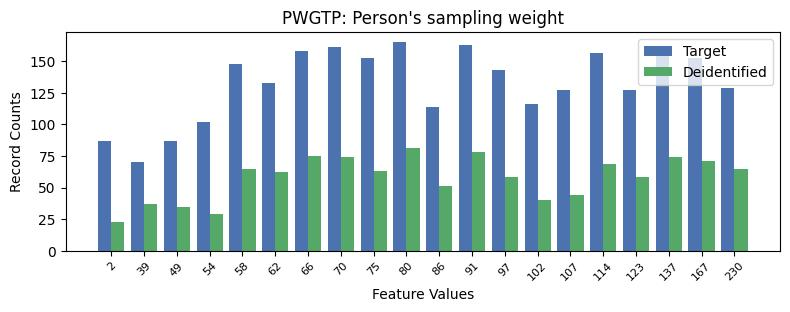

Values plotted in this chart, from the file beside it:
, PWGTP, count_target, count_deidentified
0, 9, 165, 81
1, 11, 163, 78
2, 7, 161, 74
3, 17, 158, 74
4, 6, 158, 75
5, 15, 157, 69
6, 18, 153, 71
7, 8, 153, 63
8, 4, 148, 65
9, 12, 143, 58
10, 5, 133, 62
11, 19, 129, 65
12, 16, 127, 58
13, 14, 127, 44
14, 13, 116, 40
15, 10, 114, 51
16, 3, 102, 29
17, 2, 87, 35
18, 0, 87, 23
19, 1, 70, 37
